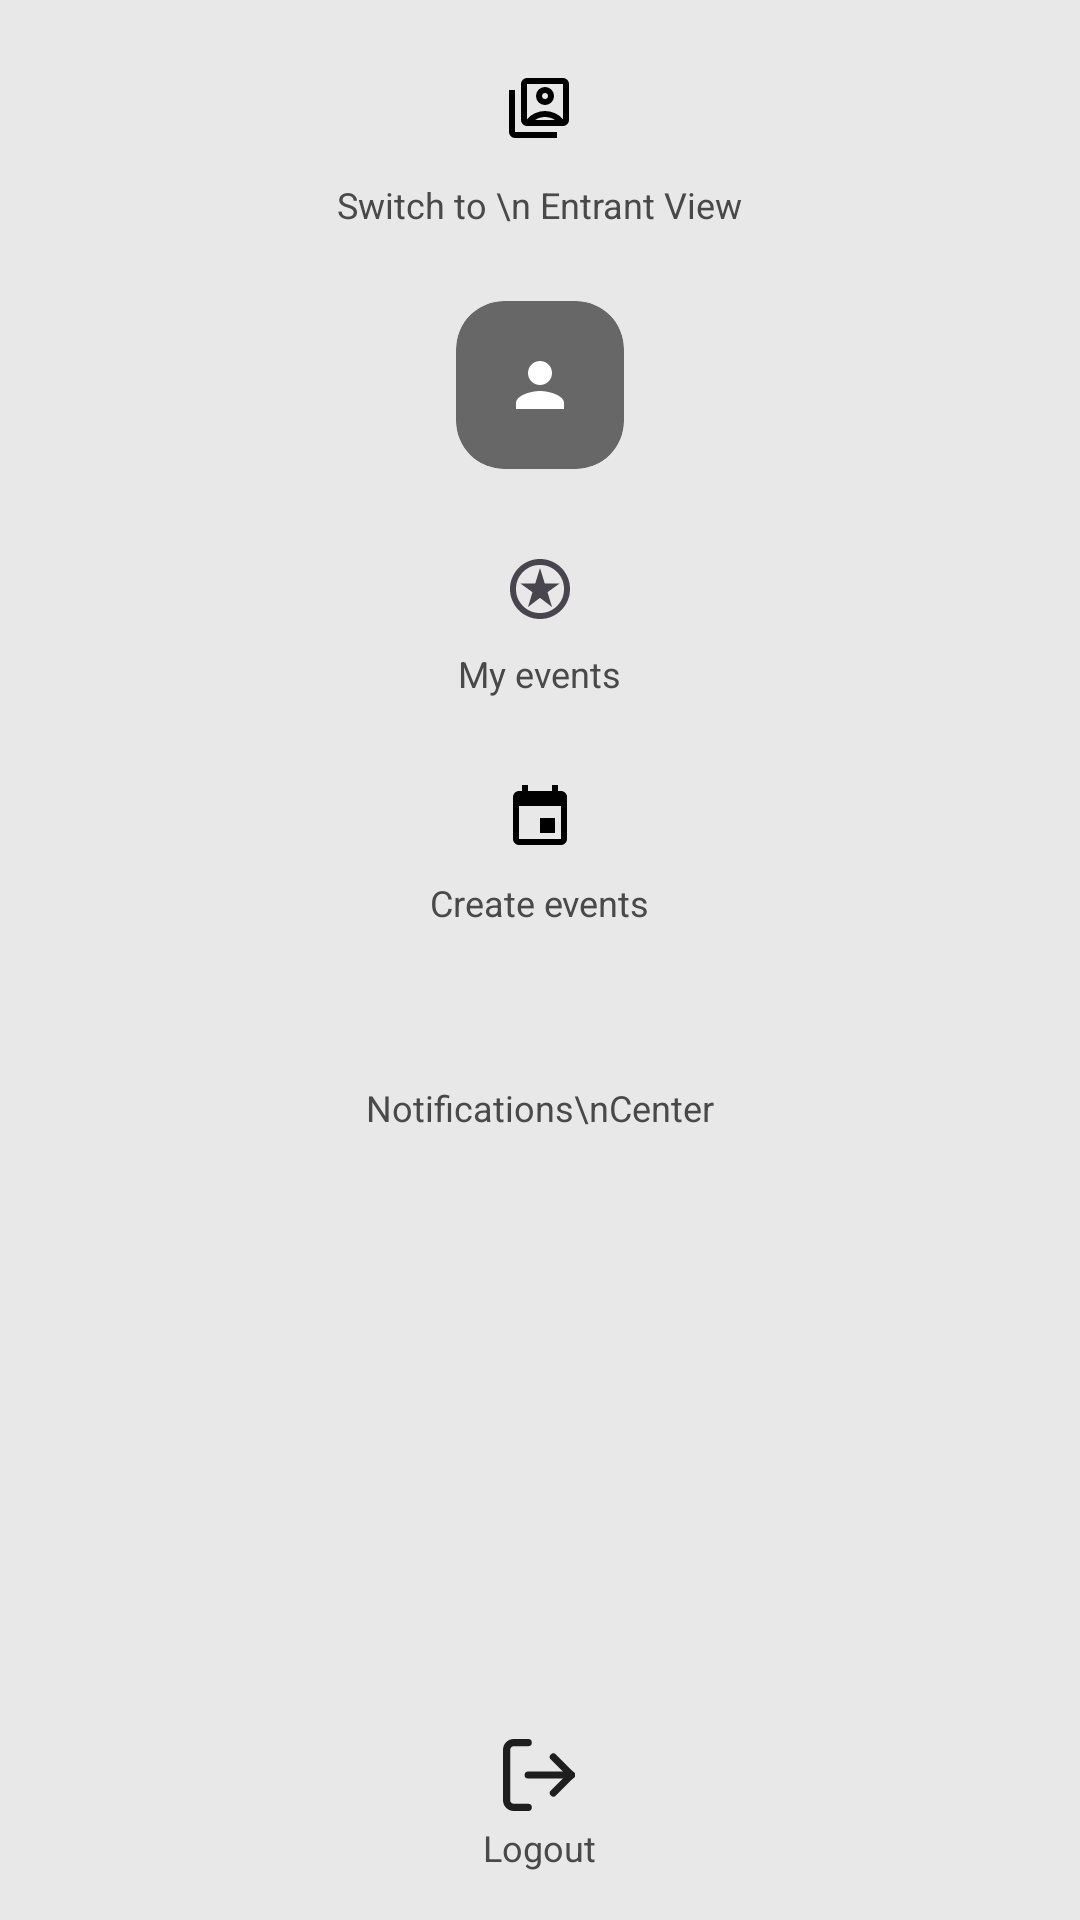

Reconstruct the res/layout file that produces this screen, plus the resources it refers to.
<!-- AndroidManifest.xml: application theme Theme.AtlasEvents -->
<!-- res/layout/organizer_tab.xml -->
<?xml version="1.0" encoding="utf-8"?>
<LinearLayout xmlns:android="http://schemas.android.com/apk/res/android"
    xmlns:app="http://schemas.android.com/apk/res-auto"
    xmlns:tools="http://schemas.android.com/tools"
    android:layout_width="100dp"
    android:layout_height="match_parent"
    android:background="@color/background_grey"
    android:gravity="center_horizontal"
    android:orientation="vertical"
    android:paddingTop="16dp"
    android:paddingBottom="16dp">

    <LinearLayout
        android:layout_width="wrap_content"
        android:layout_height="wrap_content"
        android:layout_marginBottom="24dp"
        android:gravity="center_horizontal"
        android:orientation="vertical">

        <com.google.android.material.card.MaterialCardView
            android:id="@+id/view_switcher"
            android:layout_width="64dp"
            android:layout_height="40dp"
            android:layout_marginBottom="4dp"
            app:cardBackgroundColor="@android:color/transparent"
            app:cardCornerRadius="16dp"
            app:cardElevation="0dp"
            app:strokeWidth="0dp">

            <ImageView
                android:layout_width="24dp"
                android:layout_height="24dp"
                android:layout_gravity="center"
                android:src="@drawable/switch_account" />

        </com.google.android.material.card.MaterialCardView>

        <TextView
            android:layout_width="wrap_content"
            android:layout_height="wrap_content"
            android:text="Switch to \n Entrant View"
            android:textAlignment="center"
            android:textColor="#494949"
            android:textSize="12sp" />
    </LinearLayout>

    <com.google.android.material.card.MaterialCardView
        android:id="@+id/profile_icon"
        android:layout_width="56dp"
        android:layout_height="56dp"
        android:layout_marginBottom="24dp"
        app:cardBackgroundColor="#676767"
        app:strokeWidth="0dp"
        app:cardCornerRadius="16dp"
        app:cardElevation="0dp">

        <ImageView
            android:layout_width="24dp"
            android:layout_height="24dp"
            android:layout_gravity="center"
            android:src="@drawable/person_icon"
            app:tint="@android:color/white" />
    </com.google.android.material.card.MaterialCardView>


    
    <LinearLayout
        android:id="@+id/my_events_icon"
        android:layout_width="wrap_content"
        android:layout_height="wrap_content"
        android:layout_marginBottom="24dp"
        android:gravity="center_horizontal"
        android:orientation="vertical">

        <com.google.android.material.card.MaterialCardView
            android:id="@+id/events_icon_card"
            android:layout_width="64dp"
            android:layout_height="32dp"
            android:layout_marginBottom="4dp"
            app:cardBackgroundColor="@android:color/transparent"
            app:strokeWidth="0dp"
            app:cardCornerRadius="16dp"
            app:cardElevation="0dp">

            <ImageView
                android:layout_width="24dp"
                android:layout_height="24dp"
                android:layout_gravity="center"
                android:src="@drawable/star_icon" />

        </com.google.android.material.card.MaterialCardView>

        <TextView
            android:layout_width="wrap_content"
            android:layout_height="wrap_content"
            android:text="My events"
            android:textColor="#494949"
            android:textSize="12sp" />
    </LinearLayout>

    
    <LinearLayout
        android:id="@+id/create_events_icon"
        android:layout_width="wrap_content"
        android:layout_height="wrap_content"
        android:layout_marginBottom="24dp"
        android:gravity="center_horizontal"
        android:orientation="vertical">

        <com.google.android.material.card.MaterialCardView
            android:id="@+id/create_events_icon_card"
            android:layout_width="64dp"
            android:layout_height="32dp"
            android:layout_marginBottom="4dp"
            app:cardBackgroundColor="@android:color/transparent"
            app:strokeWidth="0dp"
            app:cardCornerRadius="16dp"
            app:cardElevation="0dp">

            <ImageView
                android:layout_width="24dp"
                android:layout_height="24dp"
                android:layout_gravity="center"
                android:src="@drawable/calender_icon" />

        </com.google.android.material.card.MaterialCardView>

        <TextView
            android:layout_width="wrap_content"
            android:layout_height="wrap_content"
            android:text="Create events"
            android:textColor="#494949"
            android:textSize="12sp" />
    </LinearLayout>

    
    <LinearLayout
        android:id="@+id/notifications_icon"
        android:layout_width="wrap_content"
        android:layout_height="wrap_content"
        android:gravity="center_horizontal"
        android:orientation="vertical">

        <FrameLayout
            android:layout_width="wrap_content"
            android:layout_height="wrap_content">

            <ImageView
                android:layout_width="24dp"
                android:layout_height="24dp"
                android:layout_marginBottom="4dp"
                android:src="@drawable/notifications_icon" />

            <TextView
                android:id="@+id/notifications_badge"
                android:layout_width="wrap_content"
                android:layout_height="wrap_content"
                android:layout_gravity="end"
                android:background="@drawable/badge_background_red"
                android:paddingLeft="6dp"
                android:paddingRight="6dp"
                android:paddingTop="2dp"
                android:paddingBottom="2dp"
                android:textColor="@android:color/white"
                android:textSize="10sp"
                android:textStyle="bold"
                android:visibility="gone"/>
        </FrameLayout>

        <TextView
            android:layout_width="wrap_content"
            android:layout_height="wrap_content"
            android:gravity="center"
            android:text="Notifications\nCenter"
            android:textColor="#494949"
            android:textSize="12sp" />
    </LinearLayout>

    
    <View
        android:layout_width="match_parent"
        android:layout_height="0dp"
        android:layout_weight="1"/>

    
    <LinearLayout
        android:id="@+id/logout_icon"
        android:layout_width="wrap_content"
        android:layout_height="wrap_content"
        android:gravity="center_horizontal"
        android:orientation="vertical">

        <ImageView
            android:layout_width="24dp"
            android:layout_height="24dp"
            android:layout_marginBottom="4dp"
            android:src="@drawable/logout_icon" />

        <TextView
            android:layout_width="wrap_content"
            android:layout_height="wrap_content"
            android:gravity="center"
            android:text="Logout"
            android:textColor="#494949"
            android:textSize="12sp" />
    </LinearLayout>

</LinearLayout>
<!-- resources referenced by this layout -->
<resources>
  <color name="background_grey">#E8E8E8</color>
  <!-- drawable badge_background_red (drawable) -->
  <?xml version="1.0" encoding="utf-8"?>
  <shape xmlns:android="http://schemas.android.com/apk/res/android" android:shape="rectangle">
      <solid android:color="#D32F2F" />
      <corners android:radius="12dp" />
  </shape>
  <!-- drawable calender_icon (drawable) -->
  <vector xmlns:android="http://schemas.android.com/apk/res/android"
      android:width="24dp"
      android:height="24dp"
      android:viewportWidth="24"
      android:viewportHeight="24">
    <path
        android:fillColor="#000000"
        android:pathData="M17,12h-5v5h5v-5zM16,1v2H8V1H6v2H5c-1.11,0 -1.99,0.9 -1.99,2L3,19c0,1.1 0.89,2 2,2h14c1.1,0 2,-0.9 2,-2V5c0,-1.1 -0.9,-2 -2,-2h-1V1h-2zm3,18H5V8h14v11z"/>
  </vector>
  <!-- drawable person_icon (drawable) -->
  <vector xmlns:android="http://schemas.android.com/apk/res/android"
      android:width="24dp"
      android:height="24dp"
      android:viewportWidth="24"
      android:viewportHeight="24">
    <path
        android:fillColor="#000000"
        android:pathData="M12,12c2.21,0 4,-1.79 4,-4s-1.79,-4 -4,-4 -4,1.79 -4,4 1.79,4 4,4zM12,14c-2.67,0 -8,1.34 -8,4v2h16v-2c0,-2.66 -5.33,-4 -8,-4z"/>
  </vector>
  <!-- drawable star_icon (drawable) -->
  <vector xmlns:android="http://schemas.android.com/apk/res/android"
      android:width="24dp"
      android:height="24dp"
      android:viewportWidth="24"
      android:viewportHeight="24">
  
    <path
        android:fillColor="#FF49454F"
        android:pathData="M8 18L12 14.95L16 18L14.5 13.05L18.5 10.2H13.6L12 5L10.4 10.2H5.5L9.5 13.05L8 18ZM12 22C10.6167 22 9.31667 21.7375 8.1 21.2125C6.88333 20.6875 5.825 19.975 4.925 19.075C4.025 18.175 3.3125 17.1167 2.7875 15.9C2.2625 14.6833 2 13.3833 2 12C2 10.6167 2.2625 9.31667 2.7875 8.1C3.3125 6.88333 4.025 5.825 4.925 4.925C5.825 4.025 6.88333 3.3125 8.1 2.7875C9.31667 2.2625 10.6167 2 12 2C13.3833 2 14.6833 2.2625 15.9 2.7875C17.1167 3.3125 18.175 4.025 19.075 4.925C19.975 5.825 20.6875 6.88333 21.2125 8.1C21.7375 9.31667 22 10.6167 22 12C22 13.3833 21.7375 14.6833 21.2125 15.9C20.6875 17.1167 19.975 18.175 19.075 19.075C18.175 19.975 17.1167 20.6875 15.9 21.2125C14.6833 21.7375 13.3833 22 12 22ZM12 20C14.2333 20 16.125 19.225 17.675 17.675C19.225 16.125 20 14.2333 20 12C20 9.76667 19.225 7.875 17.675 6.325C16.125 4.775 14.2333 4 12 4C9.76667 4 7.875 4.775 6.325 6.325C4.775 7.875 4 9.76667 4 12C4 14.2333 4.775 16.125 6.325 17.675C7.875 19.225 9.76667 20 12 20Z"/>
  </vector>
  <!-- drawable switch_account (drawable) -->
  <vector xmlns:android="http://schemas.android.com/apk/res/android"
      android:width="24dp"
      android:height="24dp"
      android:viewportWidth="960"
      android:viewportHeight="960">
    <path
        android:pathData="M560,440q50,0 85,-35t35,-85q0,-50 -35,-85t-85,-35q-50,0 -85,35t-35,85q0,50 35,85t85,35ZM320,630q45,-53 108,-81.5T560,520q69,0 132,28.5T800,630v-470L320,160v470ZM320,720q-33,0 -56.5,-23.5T240,640v-480q0,-33 23.5,-56.5T320,80h480q33,0 56.5,23.5T880,160v480q0,33 -23.5,56.5T800,720L320,720ZM160,880q-33,0 -56.5,-23.5T80,800v-560h80v560h560v80L160,880ZM560,360q-17,0 -28.5,-11.5T520,320q0,-17 11.5,-28.5T560,280q17,0 28.5,11.5T600,320q0,17 -11.5,28.5T560,360ZM428,640h264q-29,-20 -63,-30t-69,-10q-35,0 -69,10t-63,30ZM560,395Z"
        android:fillColor="@color/black"/>
  </vector>
  <style name="Theme.AtlasEvents" parent="Base.Theme.AtlasEvents" />
  <color name="black">#FF000000</color>
  <style name="Base.Theme.AtlasEvents" parent="Theme.Material3.DayNight.NoActionBar">
          
          
      </style>
</resources>
